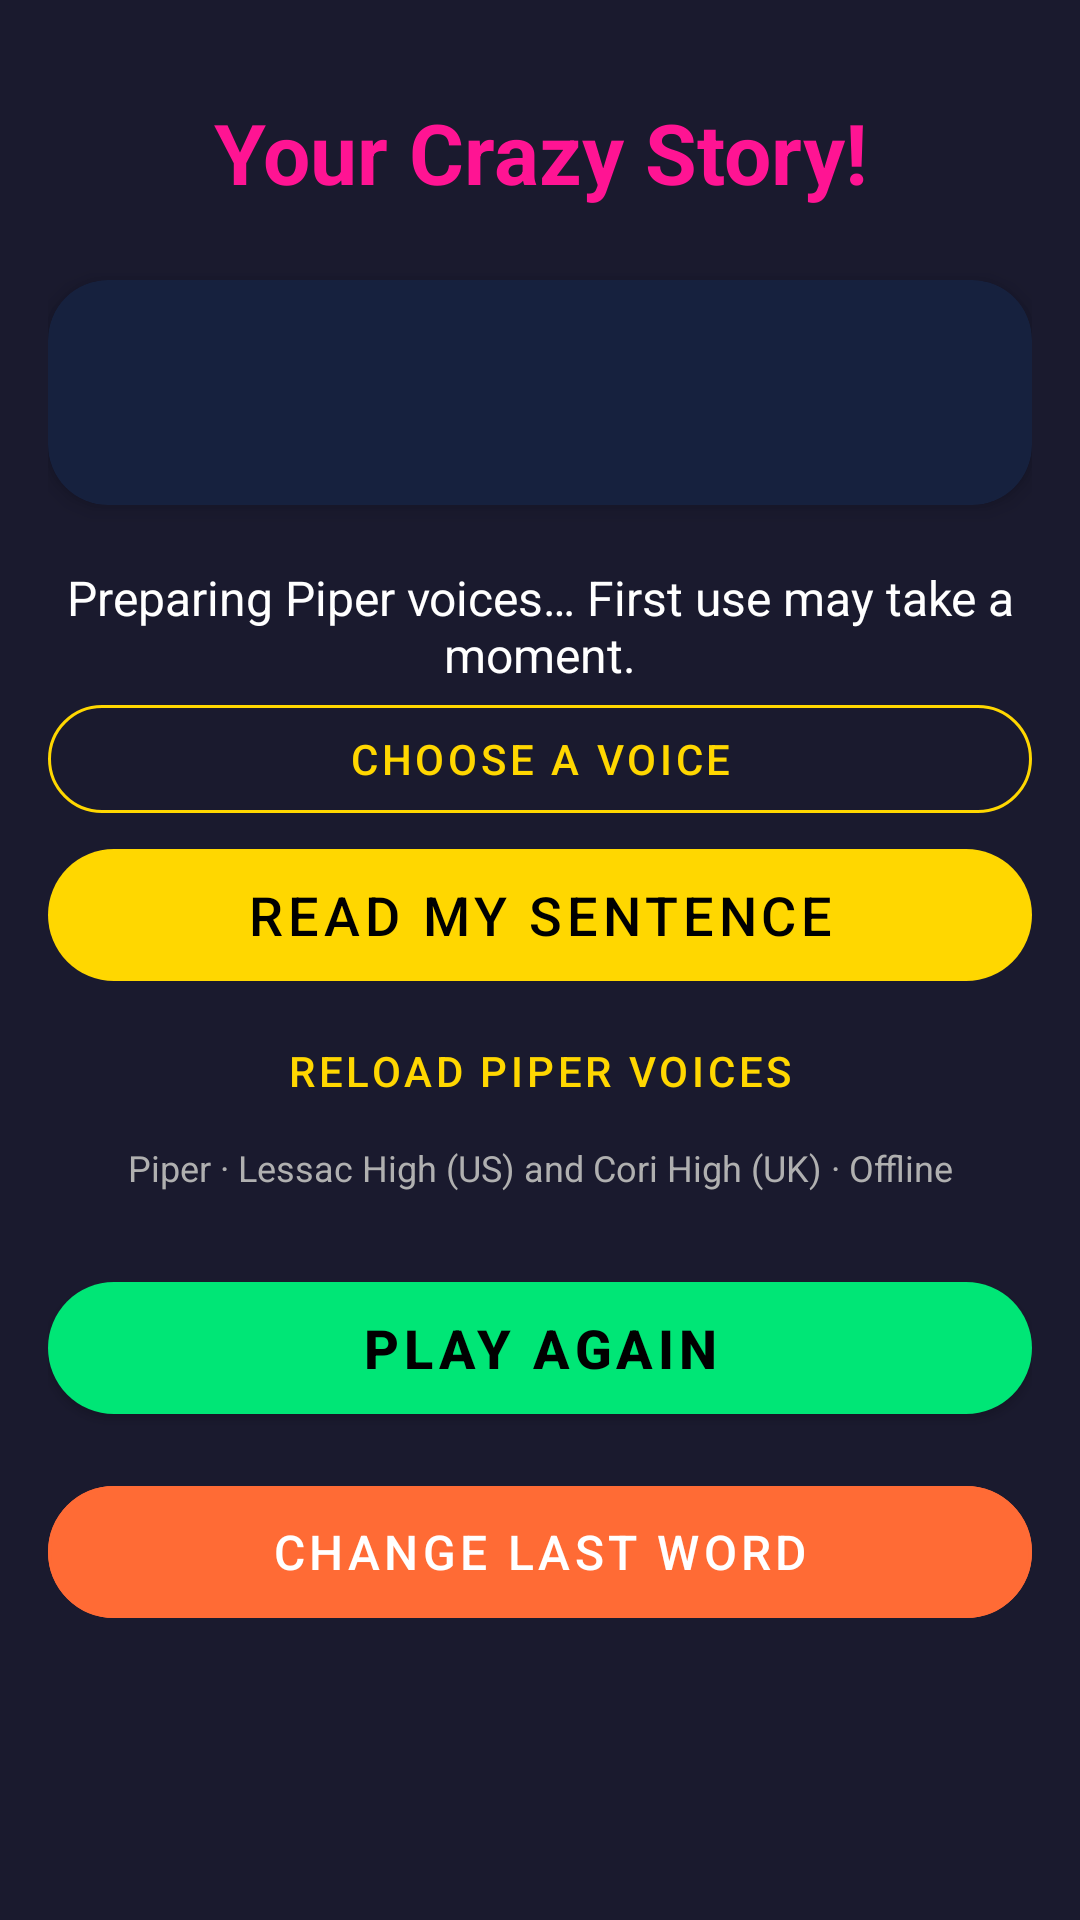

Here is an Android app screen rendered from its layout file. Give the layout XML and the strings, colors and styles it references.
<!-- AndroidManifest.xml: activity theme Theme.PictLibs -->
<!-- res/layout/activity_story.xml -->
<?xml version="1.0" encoding="utf-8"?>
<ScrollView
    xmlns:android="http://schemas.android.com/apk/res/android"
    xmlns:app="http://schemas.android.com/apk/res-auto"
    android:layout_width="match_parent"
    android:layout_height="match_parent"
    android:background="@color/bg_dark"
    android:padding="16dp">

    <LinearLayout
        android:layout_width="match_parent"
        android:layout_height="wrap_content"
        android:orientation="vertical">

        <TextView
            android:layout_width="match_parent"
            android:layout_height="wrap_content"
            android:text="@string/your_story"
            android:textColor="@color/bright_pink"
            android:textSize="28sp"
            android:textStyle="bold"
            android:gravity="center"
            android:layout_marginTop="16dp"
            android:layout_marginBottom="24dp" />

        <com.google.android.material.card.MaterialCardView
            android:layout_width="match_parent"
            android:layout_height="wrap_content"
            style="@style/WordCard">

            <TextView
                android:id="@+id/storyText"
                android:layout_width="match_parent"
                android:layout_height="wrap_content"
                android:textColor="@color/text_primary"
                android:textSize="20sp"
                android:lineSpacingExtra="8dp"
                android:padding="24dp"
                android:gravity="center" />

        </com.google.android.material.card.MaterialCardView>

        <TextView
            android:id="@+id/speechStatus"
            android:layout_width="match_parent"
            android:layout_height="wrap_content"
            android:layout_marginTop="20dp"
            android:gravity="center"
            android:text="@string/speech_loading"
            android:textColor="@color/text_primary"
            android:textSize="16sp"
            android:accessibilityLiveRegion="polite" />

        <com.google.android.material.button.MaterialButton
            android:id="@+id/voiceButton"
            style="@style/Widget.MaterialComponents.Button.OutlinedButton"
            android:layout_width="match_parent"
            android:layout_height="wrap_content"
            android:minHeight="48dp"
            android:text="@string/choose_voice"
            android:textColor="@color/bright_yellow"
            android:enabled="false"
            app:strokeColor="@color/bright_yellow"
            app:cornerRadius="24dp" />

        <com.google.android.material.button.MaterialButton
            android:id="@+id/readAloudButton"
            android:layout_width="match_parent"
            android:layout_height="wrap_content"
            android:minHeight="56dp"
            android:text="@string/read_aloud"
            android:textSize="18sp"
            android:textColor="@color/black"
            android:enabled="false"
            app:backgroundTint="@color/bright_yellow"
            app:cornerRadius="30dp" />

        <com.google.android.material.button.MaterialButton
            android:id="@+id/speechSettingsButton"
            style="@style/Widget.MaterialComponents.Button.TextButton"
            android:layout_width="match_parent"
            android:layout_height="wrap_content"
            android:minHeight="48dp"
            android:text="@string/speech_settings"
            android:textColor="@color/bright_yellow" />

        <TextView
            android:layout_width="match_parent"
            android:layout_height="wrap_content"
            android:gravity="center"
            android:text="@string/device_voices_note"
            android:textColor="@color/text_secondary"
            android:textSize="12sp" />

        <com.google.android.material.button.MaterialButton
            android:id="@+id/playAgainButton"
            android:layout_width="match_parent"
            android:layout_height="56dp"
            android:text="@string/play_again"
            android:textColor="@color/black"
            android:textSize="18sp"
            android:textStyle="bold"
            app:cornerRadius="30dp"
            app:backgroundTint="@color/bright_green"
            android:layout_marginTop="24dp" />

        <com.google.android.material.button.MaterialButton
            android:id="@+id/tryAgainButton"
            android:layout_width="match_parent"
            android:layout_height="56dp"
            android:text="@string/try_again"
            android:textColor="@color/white"
            android:textSize="16sp"
            app:cornerRadius="30dp"
            app:backgroundTint="@color/bright_orange"
            style="@style/Widget.MaterialComponents.Button.OutlinedButton"
            app:strokeColor="@color/bright_orange"
            android:layout_marginTop="12dp"
            android:layout_marginBottom="24dp" />

    </LinearLayout>

</ScrollView>
<!-- resources referenced by this layout -->
<resources>
  <color name="bg_dark">#1A1A2E</color>
  <color name="black">#FF000000</color>
  <color name="bright_green">#00E676</color>
  <color name="bright_orange">#FF6B35</color>
  <color name="bright_pink">#FF1493</color>
  <color name="bright_yellow">#FFD700</color>
  <color name="text_primary">#FFFFFF</color>
  <color name="text_secondary">#B0B0B0</color>
  <color name="white">#FFFFFFFF</color>
  <string name="choose_voice">Choose a voice</string>
  <string name="device_voices_note">Piper · Lessac High (US) and Cori High (UK) · Offline</string>
  <string name="play_again">Play Again</string>
  <string name="read_aloud">Read my sentence</string>
  <string name="speech_loading">Preparing Piper voices… First use may take a moment.</string>
  <string name="speech_settings">Reload Piper voices</string>
  <string name="try_again">Change last word</string>
  <string name="your_story">Your Crazy Story!</string>
  <style name="WordCard" parent="Widget.MaterialComponents.CardView">
          <item name="cardCornerRadius">20dp</item>
          <item name="cardElevation">4dp</item>
          <item name="cardBackgroundColor">@color/bg_card</item>
      </style>
  <style name="Theme.PictLibs" parent="Theme.MaterialComponents.DayNight.DarkActionBar">
          <item name="colorPrimary">@color/bright_purple</item>
          <item name="colorPrimaryVariant">@color/bright_pink</item>
          <item name="colorOnPrimary">@color/white</item>
          <item name="colorSecondary">@color/bright_blue</item>
          <item name="colorSecondaryVariant">@color/bright_green</item>
          <item name="colorOnSecondary">@color/black</item>
          <item name="android:statusBarColor">@color/bg_dark</item>
          <item name="android:windowBackground">@color/bg_dark</item>
          <item name="android:colorBackground">@color/bg_dark</item>
          <item name="cornerFamily">rounded</item>
          <item name="borderlessButtonStyle">@style/Widget.PictLibs.Button.Rounded</item>
      </style>
  <color name="bg_card">#16213E</color>
  <color name="bright_purple">#9C27B0</color>
  <color name="bright_blue">#2196F3</color>
  <style name="Widget.PictLibs.Button.Rounded" parent="Widget.MaterialComponents.Button.TextButton">
          <item name="cornerRadius">24dp</item>
      </style>
</resources>
